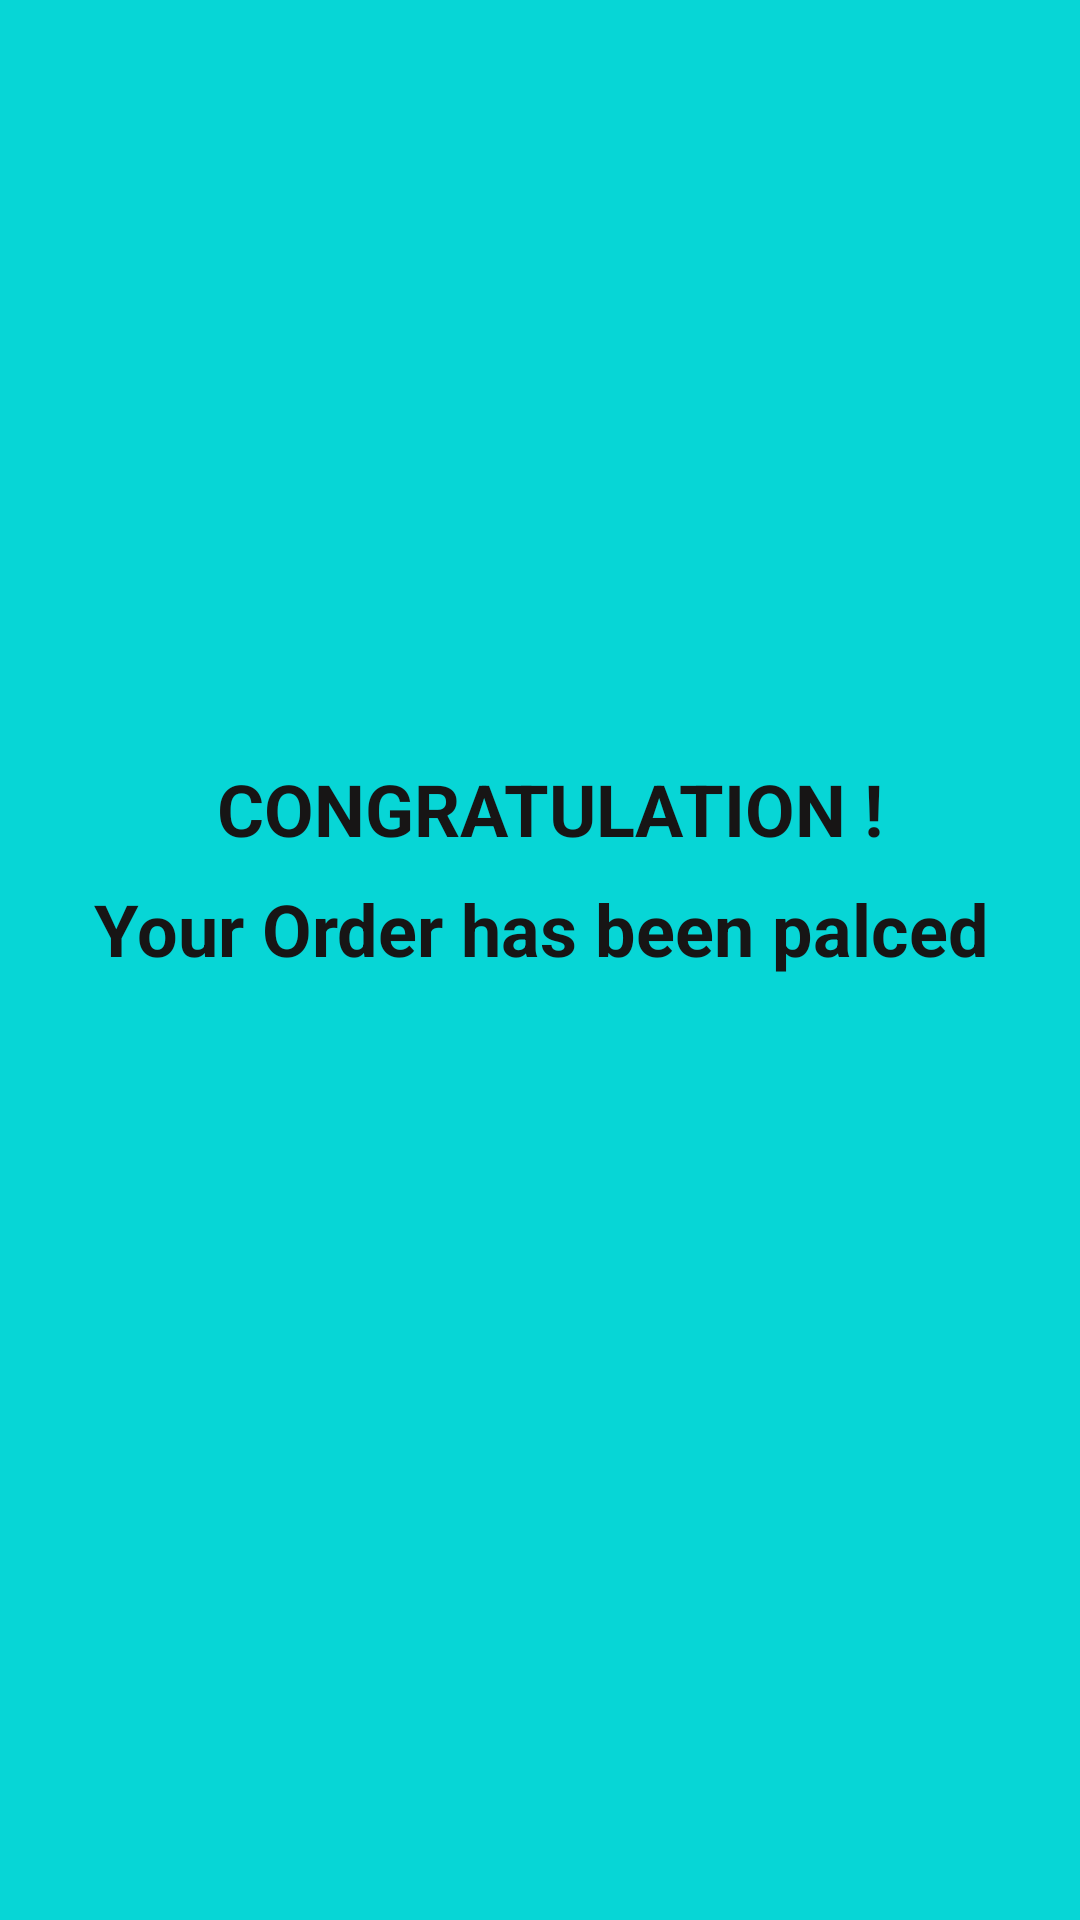

This screen was rendered from an Android layout file. Write that file and the resources it references.
<!-- AndroidManifest.xml: application theme Theme.MyApplication -->
<!-- res/layout/activity_successful_order.xml -->
<?xml version="1.0" encoding="utf-8"?>
<android.support.constraint.ConstraintLayout xmlns:android="http://schemas.android.com/apk/res/android"
    xmlns:app="http://schemas.android.com/apk/res-auto"
    xmlns:tools="http://schemas.android.com/tools"
    android:layout_width="match_parent"
    android:layout_height="match_parent"
    android:background="#07D6D6"
    tools:context=".successful_Order">

    <ImageView
        android:id="@+id/imageView5"
        android:layout_width="131dp"
        android:layout_height="85dp"
        android:layout_marginTop="156dp"
        app:layout_constraintEnd_toEndOf="parent"
        app:layout_constraintStart_toStartOf="parent"
        app:layout_constraintTop_toTopOf="parent"
        app:srcCompat="@drawable/ordersuccessfulimage" />

    <TextView
        android:id="@+id/textView10"
        android:layout_width="371dp"
        android:layout_height="41dp"
        android:layout_marginTop="8dp"
        android:gravity="center"
        android:text=" CONGRATULATION !"
        android:textColor="#171515"
        android:textSize="24sp"
        android:textStyle="bold"
        app:layout_constraintEnd_toEndOf="parent"
        app:layout_constraintStart_toStartOf="parent"
        app:layout_constraintTop_toBottomOf="@+id/imageView5" />

    <TextView
        android:id="@+id/textView11"
        android:layout_width="371dp"
        android:layout_height="41dp"
        android:layout_marginTop="48dp"
        android:gravity="center"
        android:text="Your Order has been palced"
        android:textColor="#171515"
        android:textSize="24sp"
        android:textStyle="bold"
        app:layout_constraintEnd_toEndOf="parent"
        app:layout_constraintStart_toStartOf="parent"
        app:layout_constraintTop_toBottomOf="@+id/imageView5" />

    
    
    
    
    
    
    
    
    
    
    
    
    
    

    <android.support.constraint.Barrier
        android:id="@+id/barrier"
        android:layout_width="wrap_content"
        android:layout_height="wrap_content"
        app:barrierDirection="left"
        app:constraint_referenced_ids="nameBox2" />
</android.support.constraint.ConstraintLayout>
<!-- resources referenced by this layout -->
<resources>
  <!-- drawable backgroundaddview (drawable) -->
  <?xml version="1.0" encoding="utf-8"?>
  <shape xmlns:android="http://schemas.android.com/apk/res/android">
             <stroke
                 android:color="@color/startcolorgradient"
                 android:width="2dp"
                 />
  
      <corners
          android:radius="6dp"
          />
  
  
  </shape>
  <style name="Theme.MyApplication" parent="Theme.AppCompat.Light.DarkActionBar">
          
          <item name="colorPrimary">#379BC0</item>
          <item name="colorPrimaryDark">#00aff0</item>
          <item name="colorAccent">#00aff0</item>
          
      </style>
  <color name="startcolorgradient">#443C20</color>
</resources>
